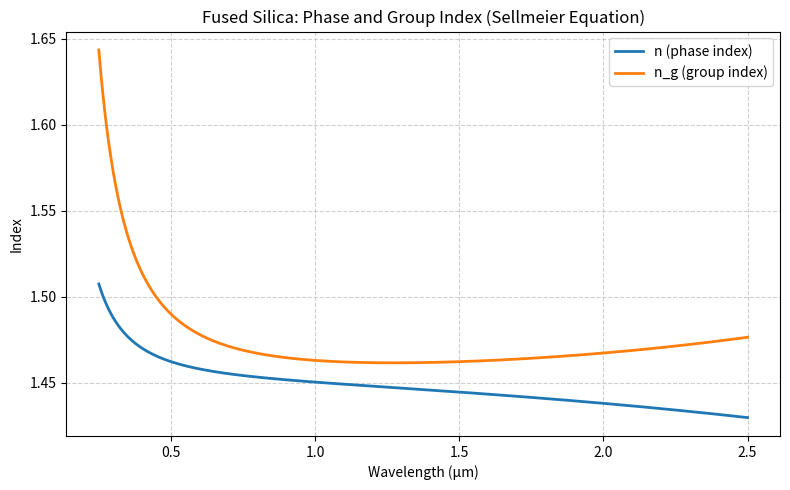

Recreate this plot in Python.
"""Refractive index of fused silica via the Sellmeier equation (Malitson 1965).

n(lambda)^2 = 1 + sum_i  B_i * lambda^2 / (lambda^2 - C_i)

    B1 = 0.6961663,  C1 = 0.0684043^2
    B2 = 0.4079426,  C2 = 0.1162414^2
    B3 = 0.8974794,  C3 = 9.896161^2

Valid range: 0.21 - 6.7 um.

Usage:
    python n_silica.py                 # save n_silica.png (index vs wavelength)
    python n_silica.py 1.55            # print n at 1.55 um
    python n_silica.py 1.31 1.55 0.85  # print n at several wavelengths
"""

import math
import sys


def n_silica(wavelength_um):
    """Refractive index of fused silica via Sellmeier equation (Malitson 1965).

    Valid range: 0.21 - 6.7 um. Takes a wavelength in micrometres (scalar).
    """
    B1, B2, B3 = 0.6961663, 0.4079426, 0.8974794
    C1, C2, C3 = 0.0684043**2, 0.1162414**2, 9.896161**2

    l2 = wavelength_um**2
    n2 = 1 + (B1 * l2) / (l2 - C1) + (B2 * l2) / (l2 - C2) + (B3 * l2) / (l2 - C3)
    return math.sqrt(n2)


def n_group(wavelength_um):
    """Group index of fused silica, n_g = n - lambda * dn/dlambda.

    Differentiating the Sellmeier equation gives the closed form
        n_g = n + (lambda^2 / n) * sum_i B_i * C_i / (lambda^2 - C_i)^2.
    """
    B1, B2, B3 = 0.6961663, 0.4079426, 0.8974794
    C1, C2, C3 = 0.0684043**2, 0.1162414**2, 9.896161**2

    l2 = wavelength_um**2
    n = n_silica(wavelength_um)
    s = B1 * C1 / (l2 - C1) ** 2 + B2 * C2 / (l2 - C2) ** 2 + B3 * C3 / (l2 - C3) ** 2
    return n + (l2 / n) * s


def _save_plot():
    import numpy as np
    import matplotlib.pyplot as plt

    wavelengths = np.linspace(0.25, 2.5, 1000)
    n = np.array([n_silica(w) for w in wavelengths])
    ng = np.array([n_group(w) for w in wavelengths])

    plt.figure(figsize=(8, 5))
    plt.plot(wavelengths, n, color="tab:blue", linewidth=2, label="n (phase index)")
    plt.plot(wavelengths, ng, color="tab:orange", linewidth=2, label="n_g (group index)")
    plt.xlabel("Wavelength (μm)")
    plt.ylabel("Index")
    plt.title("Fused Silica: Phase and Group Index (Sellmeier Equation)")
    plt.grid(True, linestyle="--", alpha=0.6)
    plt.legend()
    plt.tight_layout()
    plt.savefig("n_silica.png", dpi=150)
    print("Saved: n_silica.png")


if __name__ == "__main__":
    if len(sys.argv) == 1:
        _save_plot()
    else:
        for arg in sys.argv[1:]:
            wl = float(arg)
            print(f"lambda = {wl:.4f} um   n = {n_silica(wl):.6f}   n_g = {n_group(wl):.6f}")
